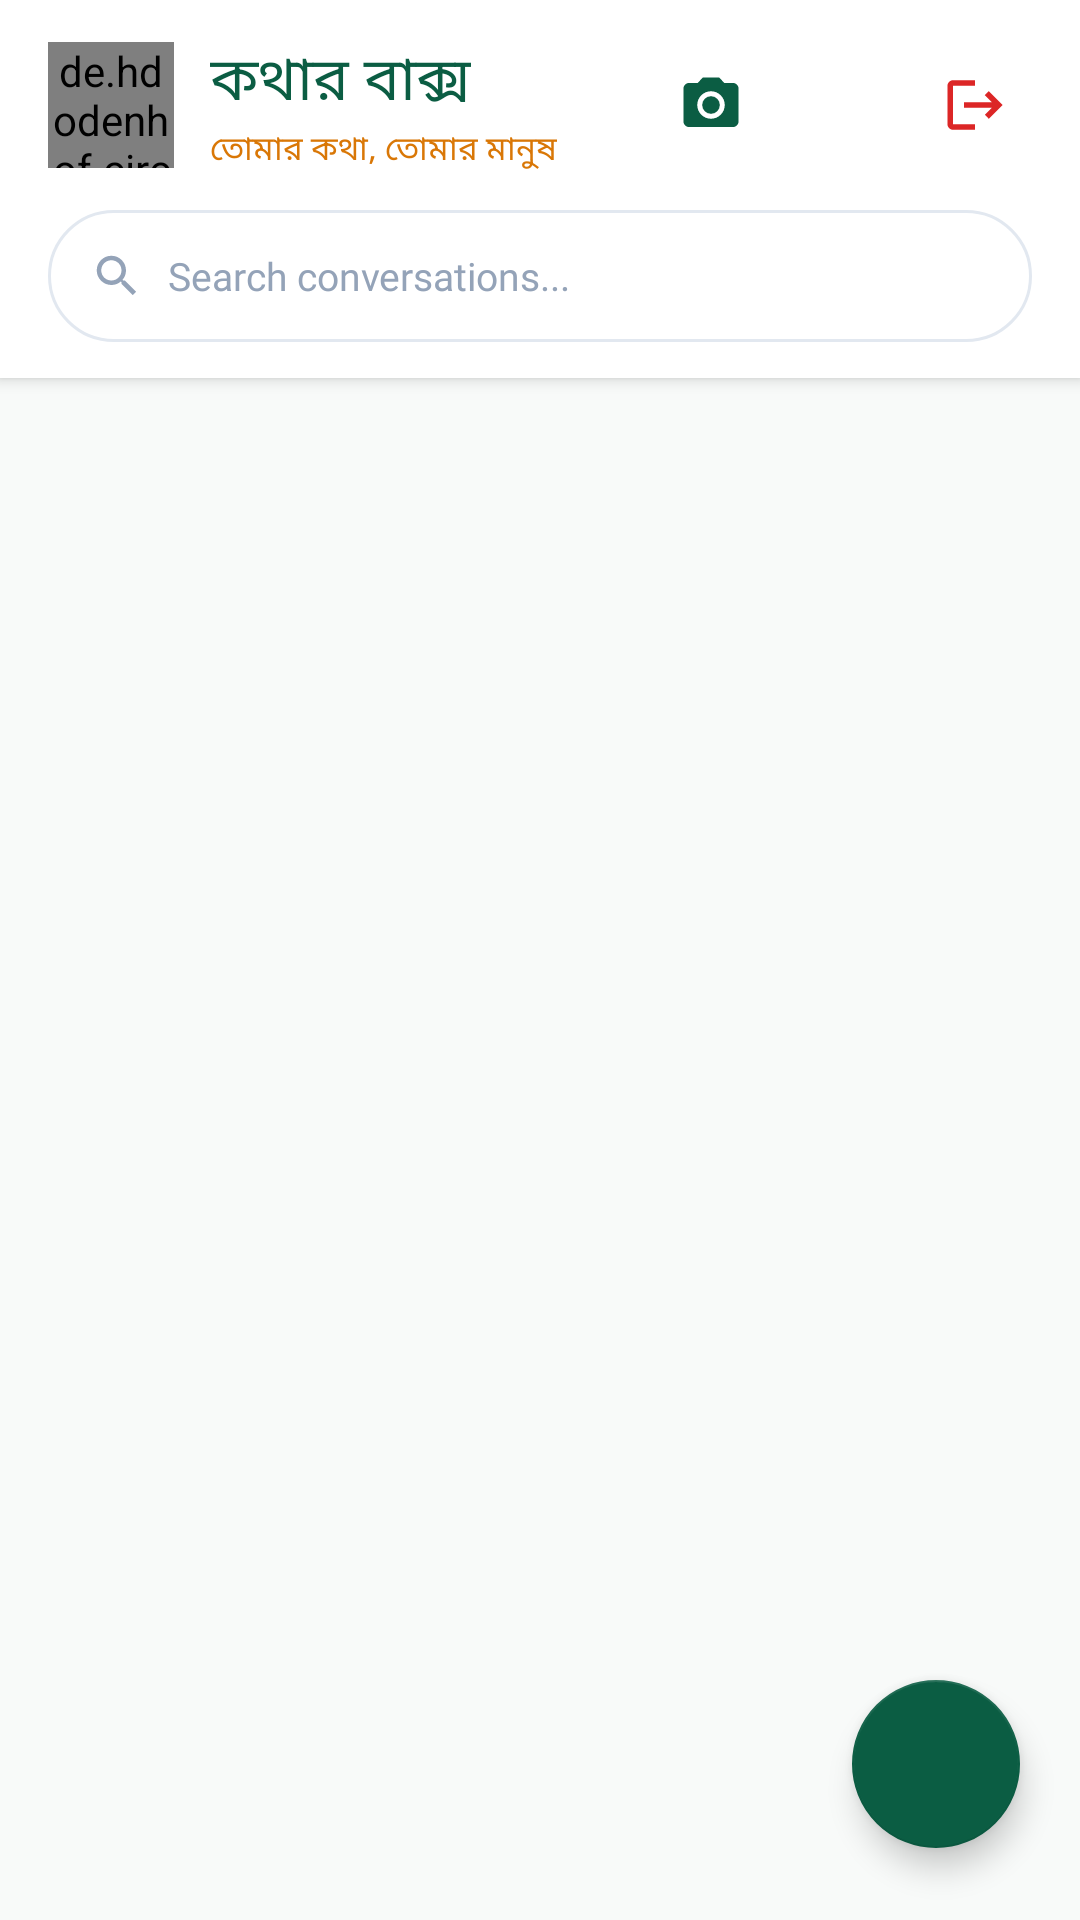

Write the Android layout XML for this screen, with the resource values it uses.
<!-- AndroidManifest.xml: application theme Theme.KotharBaksho -->
<!-- res/layout/activity_main.xml -->
<?xml version="1.0" encoding="utf-8"?>
<androidx.coordinatorlayout.widget.CoordinatorLayout xmlns:android="http://schemas.android.com/apk/res/android"
    xmlns:app="http://schemas.android.com/apk/res-auto"
    xmlns:tools="http://schemas.android.com/tools"
    android:layout_width="match_parent"
    android:layout_height="match_parent"
    android:background="@color/bg_main"
    tools:context=".MainActivity">

    <LinearLayout
        android:layout_width="match_parent"
        android:layout_height="match_parent"
        android:orientation="vertical">

        
        <androidx.cardview.widget.CardView
            android:id="@+id/appBarCard"
            android:layout_width="match_parent"
            android:layout_height="wrap_content"
            app:cardBackgroundColor="@color/surface_card"
            app:cardElevation="3dp"
            app:cardCornerRadius="0dp">

            <LinearLayout
                android:layout_width="match_parent"
                android:layout_height="wrap_content"
                android:orientation="vertical"
                android:paddingStart="16dp"
                android:paddingEnd="16dp"
                android:paddingTop="12dp"
                android:paddingBottom="12dp">

                <RelativeLayout
                    android:layout_width="match_parent"
                    android:layout_height="wrap_content">

                    <de.hdodenhof.circleimageview.CircleImageView
                        android:id="@+id/myProfileImg"
                        android:layout_width="42dp"
                        android:layout_height="42dp"
                        android:layout_alignParentStart="true"
                        android:layout_centerVertical="true"
                        android:src="@drawable/photocamera"
                        app:civ_border_color="@color/primary"
                        app:civ_border_width="1.5dp" />

                    <LinearLayout
                        android:layout_width="0dp"
                        android:layout_height="wrap_content"
                        android:layout_toEndOf="@id/myProfileImg"
                        android:layout_toStartOf="@+id/headerActions"
                        android:layout_centerVertical="true"
                        android:layout_marginStart="12dp"
                        android:layout_marginEnd="8dp"
                        android:orientation="vertical">

                        <TextView
                            android:id="@+id/appTitle"
                            android:layout_width="wrap_content"
                            android:layout_height="wrap_content"
                            android:ellipsize="end"
                            android:fontFamily="@font/poppins_bold"
                            android:maxLines="1"
                            android:text="@string/app_name_bengali"
                            android:textColor="@color/primary"
                            android:textSize="20sp" />

                        <TextView
                            android:id="@+id/myStatus"
                            android:layout_width="wrap_content"
                            android:layout_height="wrap_content"
                            android:ellipsize="end"
                            android:fontFamily="@font/poppins_regular"
                            android:maxLines="1"
                            android:text="@string/tagline_bengali"
                            android:textColor="@color/accent_gold_dark"
                            android:textSize="11sp" />
                    </LinearLayout>

                    <LinearLayout
                        android:id="@+id/headerActions"
                        android:layout_width="wrap_content"
                        android:layout_height="wrap_content"
                        android:layout_alignParentEnd="true"
                        android:layout_centerVertical="true"
                        android:orientation="horizontal">

                        <ImageView
                            android:id="@+id/camBut"
                            android:layout_width="38dp"
                            android:layout_height="38dp"
                            android:background="?attr/selectableItemBackgroundBorderless"
                            android:padding="8dp"
                            android:src="@drawable/ic_camera_vector"
                            app:tint="@color/primary" />

                        <ImageView
                            android:id="@+id/settingBut"
                            android:layout_width="38dp"
                            android:layout_height="38dp"
                            android:layout_marginStart="6dp"
                            android:background="?attr/selectableItemBackgroundBorderless"
                            android:padding="8dp"
                            android:src="@drawable/ic_settings_vector"
                            app:tint="@color/primary" />

                        <ImageView
                            android:id="@+id/logoutimg"
                            android:layout_width="38dp"
                            android:layout_height="38dp"
                            android:layout_marginStart="6dp"
                            android:background="?attr/selectableItemBackgroundBorderless"
                            android:padding="8dp"
                            android:src="@drawable/ic_logout_vector" />
                    </LinearLayout>

                </RelativeLayout>

                
                <LinearLayout
                    android:layout_width="match_parent"
                    android:layout_height="44dp"
                    android:layout_marginTop="12dp"
                    android:background="@drawable/bg_pill_search"
                    android:gravity="center_vertical"
                    android:orientation="horizontal"
                    android:paddingStart="14dp"
                    android:paddingEnd="14dp">

                    <ImageView
                        android:layout_width="18dp"
                        android:layout_height="18dp"
                        android:src="@drawable/ic_search" />

                    <EditText
                        android:id="@+id/searchEditText"
                        android:layout_width="match_parent"
                        android:layout_height="match_parent"
                        android:layout_marginStart="8dp"
                        android:background="@null"
                        android:fontFamily="@font/poppins_regular"
                        android:hint="Search conversations..."
                        android:imeOptions="actionSearch"
                        android:inputType="text"
                        android:textColor="@color/text_primary"
                        android:textColorHint="@color/text_hint"
                        android:textSize="13sp" />
                </LinearLayout>

            </LinearLayout>

        </androidx.cardview.widget.CardView>

        
        <FrameLayout
            android:layout_width="match_parent"
            android:layout_height="match_parent">

            <androidx.recyclerview.widget.RecyclerView
                android:id="@+id/mainUserRecyclerView"
                android:layout_width="match_parent"
                android:layout_height="match_parent"
                android:clipToPadding="false"
                android:paddingTop="8dp"
                android:paddingBottom="16dp" />

            <LinearLayout
                android:id="@+id/emptyStateLayout"
                android:layout_width="wrap_content"
                android:layout_height="wrap_content"
                android:layout_gravity="center"
                android:gravity="center"
                android:orientation="vertical"
                android:padding="24dp"
                android:visibility="gone">

                <ImageView
                    android:layout_width="64dp"
                    android:layout_height="64dp"
                    android:alpha="0.5"
                    android:src="@drawable/app_logo" />

                <TextView
                    android:layout_width="wrap_content"
                    android:layout_height="wrap_content"
                    android:layout_marginTop="12dp"
                    android:fontFamily="@font/poppins_bold"
                    android:text="No Conversations Yet"
                    android:textColor="@color/primary"
                    android:textSize="15sp" />

                <TextView
                    android:layout_width="wrap_content"
                    android:layout_height="wrap_content"
                    android:layout_marginTop="4dp"
                    android:fontFamily="@font/poppins_regular"
                    android:text="@string/tagline_english"
                    android:textColor="@color/text_secondary"
                    android:textSize="12sp" />

            </LinearLayout>

        </FrameLayout>

    </LinearLayout>

    
    <com.google.android.material.floatingactionbutton.FloatingActionButton
        android:id="@+id/fabNewChat"
        android:layout_width="wrap_content"
        android:layout_height="wrap_content"
        android:layout_gravity="bottom|end"
        android:layout_marginEnd="20dp"
        android:layout_marginBottom="24dp"
        android:contentDescription="New Chat"
        android:src="@drawable/ic_chat_fab"
        app:backgroundTint="@color/primary"
        app:elevation="6dp"
        app:fabSize="normal"
        app:tint="@color/white" />

</androidx.coordinatorlayout.widget.CoordinatorLayout>
<!-- resources referenced by this layout -->
<resources>
  <color name="accent_gold_dark">#D97706</color>
  <color name="bg_main">#F8FAF9</color>
  <color name="primary">#0B5D43</color>
  <color name="surface_card">#FFFFFF</color>
  <color name="text_hint">#94A3B8</color>
  <color name="text_primary">#0F172A</color>
  <color name="text_secondary">#64748B</color>
  <color name="white">#FFFFFFFF</color>
  <!-- drawable app_logo: png bitmap (drawable-xhdpi, 474106 bytes) -->
  <!-- drawable bg_pill_search (drawable) -->
  <?xml version="1.0" encoding="utf-8"?>
  <shape xmlns:android="http://schemas.android.com/apk/res/android">
      <solid android:color="@color/surface_card" />
      <stroke android:width="1dp" android:color="@color/divider_line" />
      <corners android:radius="24dp" />
  </shape>
  <!-- drawable ic_camera_vector (drawable) -->
  <vector xmlns:android="http://schemas.android.com/apk/res/android"
      android:width="24dp"
      android:height="24dp"
      android:viewportWidth="24"
      android:viewportHeight="24">
    <path
        android:fillColor="@color/primary"
        android:pathData="M12,12m-3.2,0a3.2,3.2 0,1 1,6.4 0a3.2,3.2 0,1 1,-6.4 0M9,2L7.17,4H4c-1.1,0 -2,0.9 -2,2v12c0,1.1 0.9,2 2,2h16c1.1,0 2,-0.9 2,-2V6c0,-1.1 -0.9,-2 -2,-2h-3.17L15,2H9zm3,15c-2.76,0 -5,-2.24 -5,-5s2.24,-5 5,-5 5,2.24 5,5 -2.24,5 -5,5z"/>
  </vector>
  <!-- drawable ic_logout_vector (drawable) -->
  <vector xmlns:android="http://schemas.android.com/apk/res/android"
      android:width="24dp"
      android:height="24dp"
      android:viewportWidth="24"
      android:viewportHeight="24">
    <path
        android:fillColor="@color/accent_crimson"
        android:pathData="M17,7l-1.41,1.41L18.17,11H8v2h10.17l-2.58,2.58L17,17l5,-5zM4,5h8V3H4c-1.1,0 -2,0.9 -2,2v14c0,1.1 0.9,2 2,2h8v-2H4V5z"/>
  </vector>
  <!-- drawable ic_search (drawable) -->
  <vector xmlns:android="http://schemas.android.com/apk/res/android"
      android:width="24dp"
      android:height="24dp"
      android:viewportWidth="24"
      android:viewportHeight="24">
    <path
        android:fillColor="@color/text_hint"
        android:pathData="M15.5,14h-0.79l-0.28,-0.27C15.41,12.59 16,11.11 16,9.5 16,5.91 13.09,3 9.5,3S3,5.91 3,9.5 5.91,16 9.5,16c1.61,0 3.09,-0.59 4.23,-1.57l0.27,0.28v0.79l5,4.99L20.49,19l-4.99,-5zm-6,0C7.01,14 5,11.99 5,9.5S7.01,5 9.5,5 14,7.01 14,9.5 11.99,14 9.5,14z"/>
  </vector>
  <string name="app_name_bengali">কথার বাক্স</string>
  <string name="tagline_bengali">তোমার কথা, তোমার মানুষ</string>
  <string name="tagline_english">Every conversation has a place</string>
  <style name="Theme.KotharBaksho" parent="Theme.MaterialComponents.DayNight.NoActionBar">
          
          <item name="colorPrimary">@color/primary</item>
          <item name="colorPrimaryVariant">@color/primary_dark</item>
          <item name="colorOnPrimary">@color/white</item>
          
          <item name="colorSecondary">@color/accent_gold</item>
          <item name="colorSecondaryVariant">@color/accent_gold_dark</item>
          <item name="colorOnSecondary">@color/black</item>
          
          <item name="android:statusBarColor">@color/primary_dark</item>
          <item name="android:windowBackground">@color/bg_main</item>
      </style>
  <color name="divider_line">#E2E8F0</color>
  <color name="accent_crimson">#DC2626</color>
  <color name="primary_dark">#064E3B</color>
  <color name="accent_gold">#F59E0B</color>
  <color name="black">#FF000000</color>
</resources>
